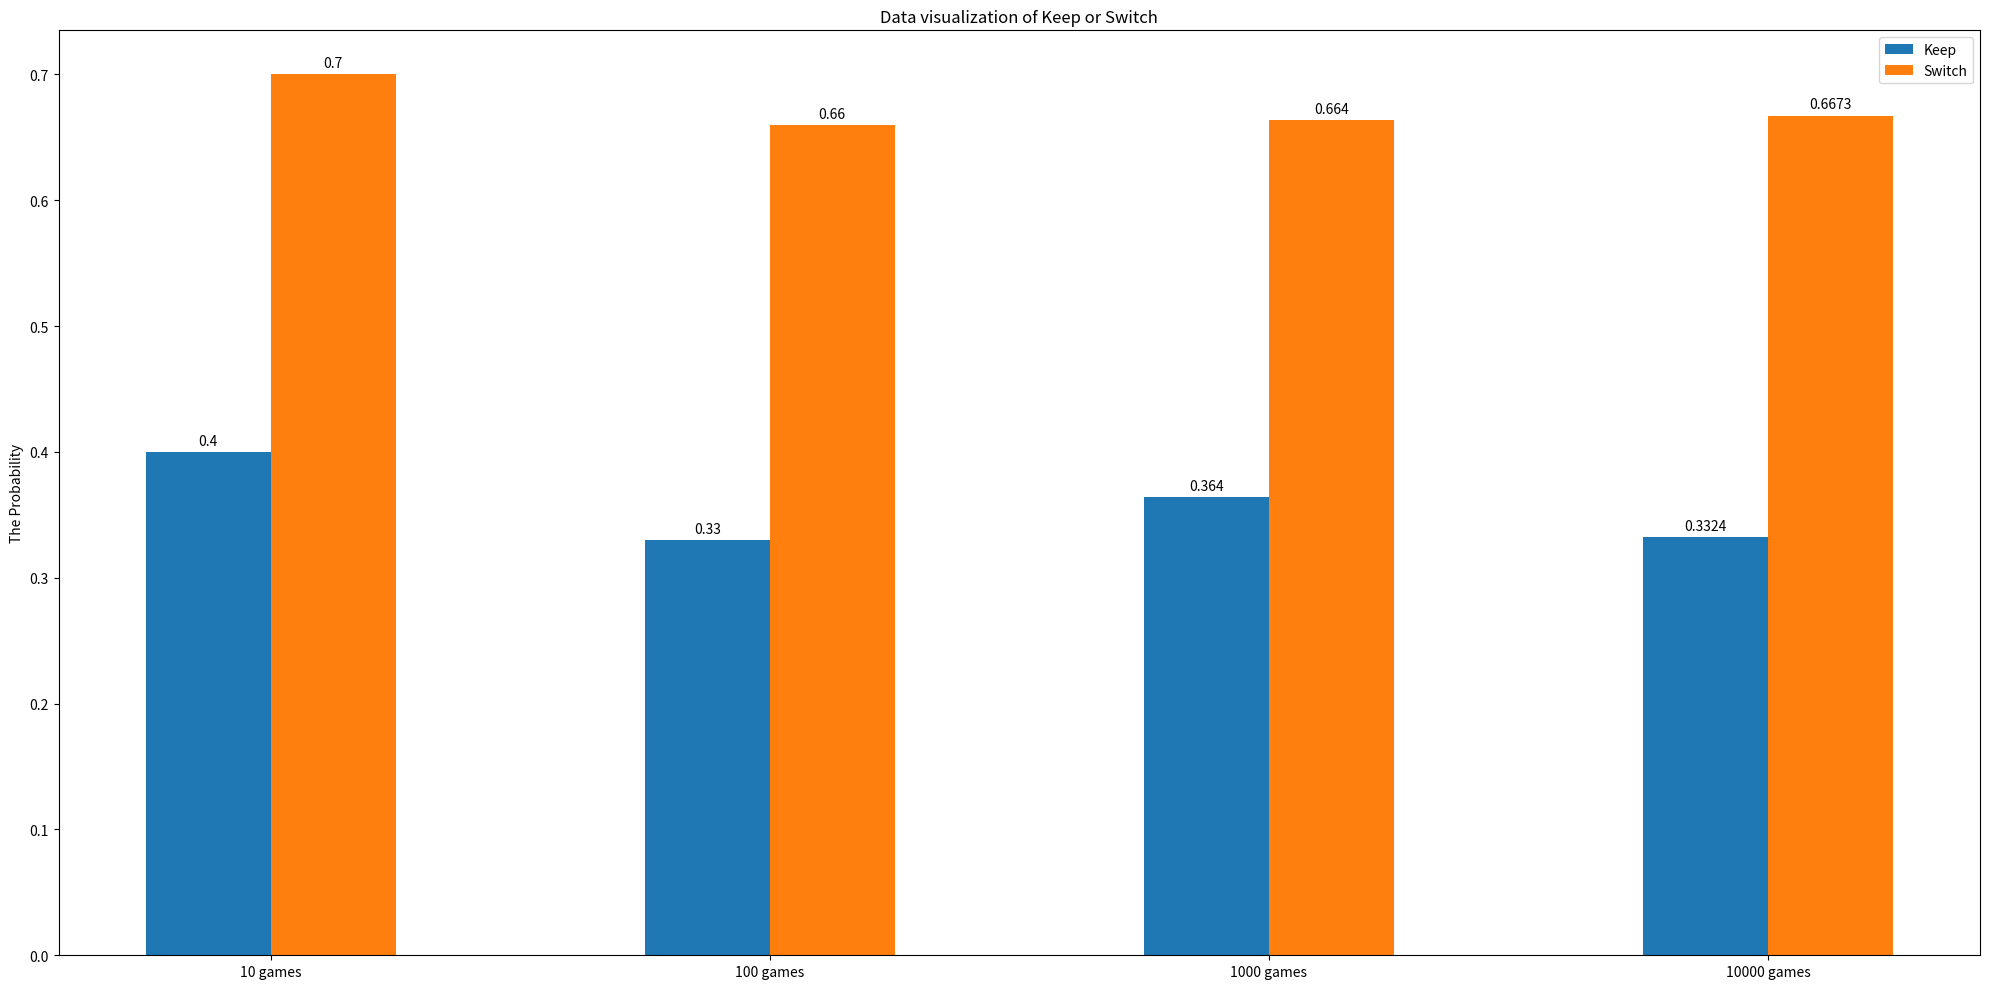

Generate this figure with matplotlib:
import matplotlib
import matplotlib.pyplot as plt
import numpy as np

def monty_hall(num_games, door_pick, k_s):
    win_count = 0;
    door_pick = door_pick.lower()
    k_s = k_s.lower()

    all_door = ["a", "b", "c"]

    for i in range(0, num_games):
        openable_set = ["a", "b", "c"]
        unpick_set = ["a", "b", "c"]
        unpick_set.remove(door_pick)
        win_door = np.random.choice(all_door, 1)

        if door_pick == win_door:
            openable_set.remove(win_door)
        else:
            openable_set.remove(door_pick)
            openable_set.remove(win_door)

        open_door = np.random.choice(openable_set, 1)
        unpick_set.remove(open_door)

        # Keep or Switch part

        if k_s == "k":
            if door_pick == win_door:
                win_count += 1
        if k_s == "s":
            if unpick_set[0] == win_door:
                win_count += 1
    return float(win_count)/float(num_games)

# Creating the visualization table
x_labels = ["10 games", "100 games", "1000 games", "10000 games"]
k_prob = [monty_hall(10, "a", "k"), monty_hall(100, "a", "k"), monty_hall(1000, "a", "k"), monty_hall(10000, "a", "k")]
s_prob = [monty_hall(10, "a", "s"), monty_hall(100, "a", "s"), monty_hall(1000, "a", "s"), monty_hall(10000, "a", "s")]

x = np.arange(len(x_labels))
width = 0.25

fig, ax = plt.subplots(figsize=(20, 10))
rects1 = ax.bar(x - width/2, k_prob, width, label='Keep')
rects2 = ax.bar(x + width/2, s_prob, width, label='Switch')

ax.set_ylabel("The Probability")
ax.set_title("Data visualization of Keep or Switch")
ax.set_xticks(x)
ax.set_xticklabels(x_labels)
ax.legend()

def autolabel(rects):
    for rect in rects:
        height = rect.get_height()
        ax.annotate('{}'.format(height),
                    xy=(rect.get_x() + rect.get_width() / 2, height),
                    xytext=(0, 3),
                    textcoords="offset points",
                    ha='center', va='bottom')

autolabel(rects1)
autolabel(rects2)

fig.tight_layout()
plt.show()
